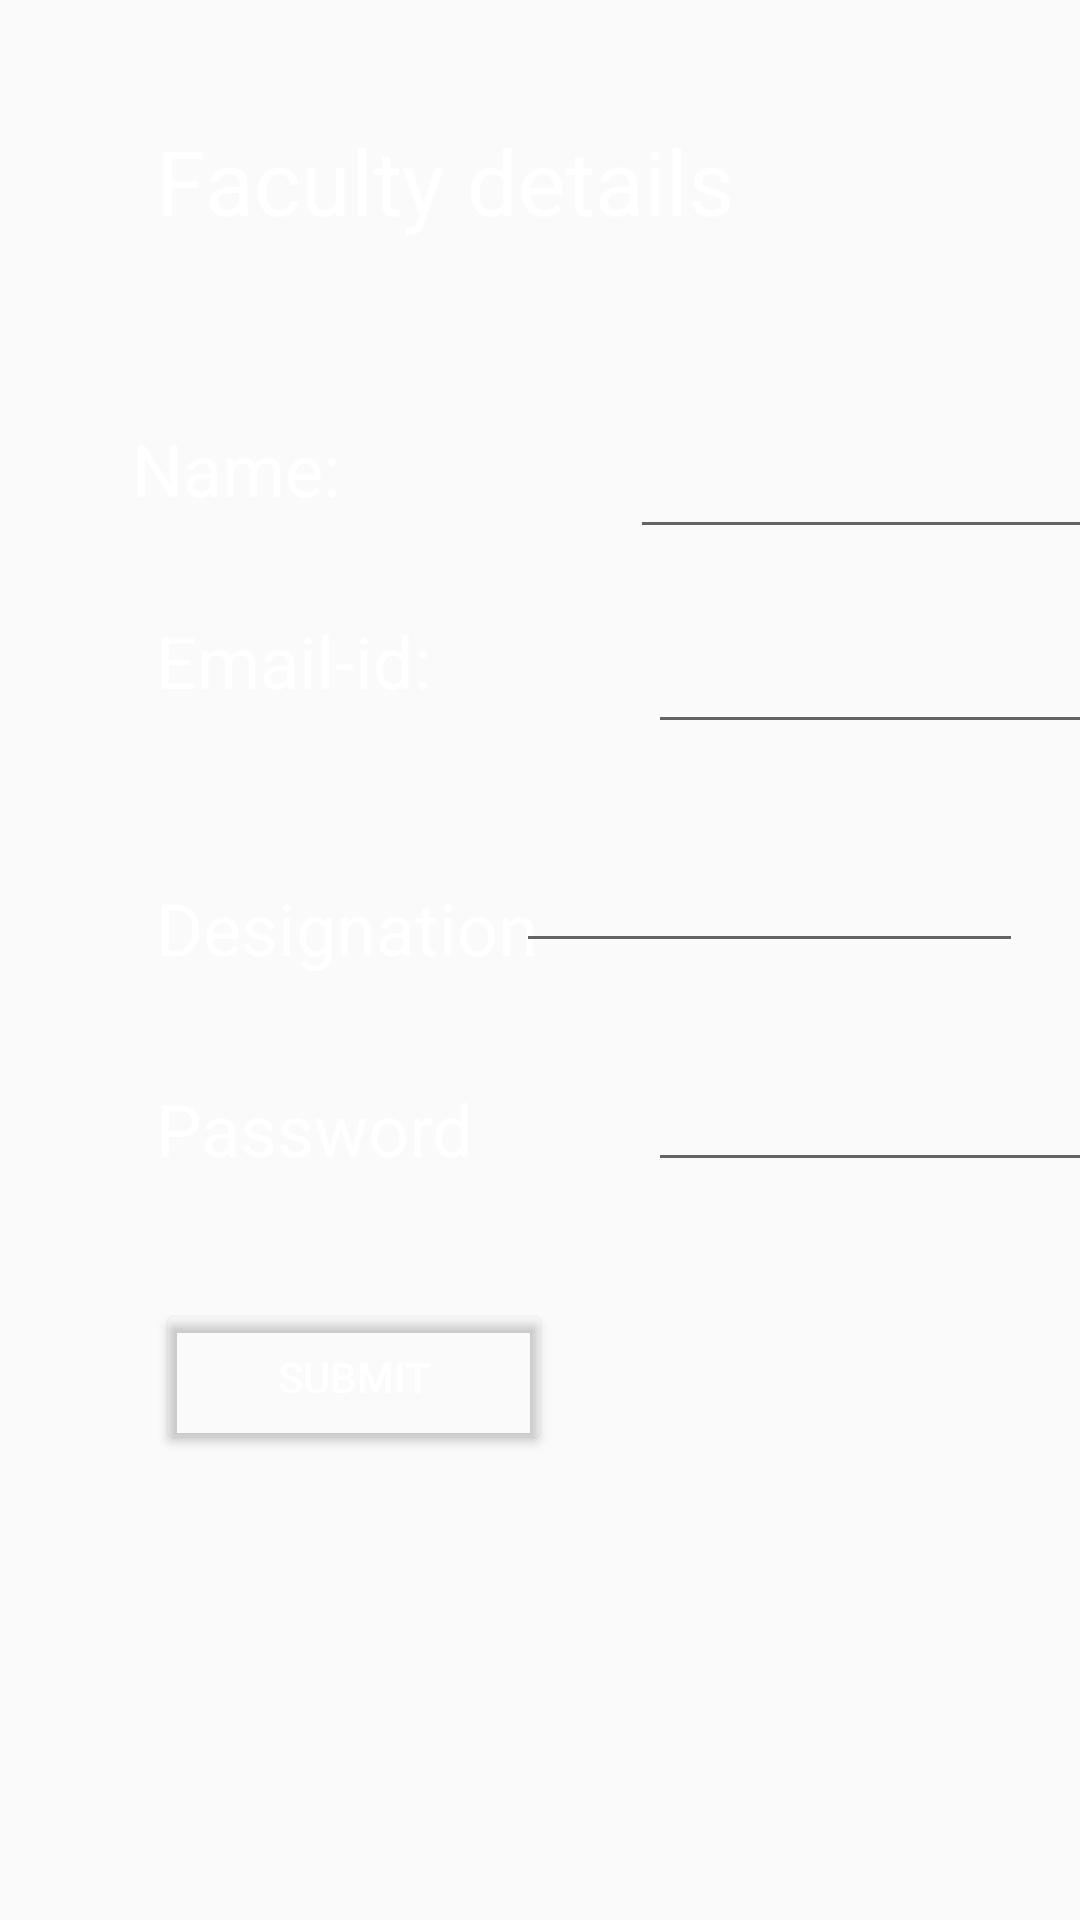

Here is an Android app screen rendered from its layout file. Give the layout XML and the strings, colors and styles it references.
<!-- AndroidManifest.xml: application theme AppTheme -->
<!-- res/layout/activity_add_faculty.xml -->
<?xml version="1.0" encoding="utf-8"?>
<androidx.constraintlayout.widget.ConstraintLayout xmlns:android="http://schemas.android.com/apk/res/android"
    xmlns:app="http://schemas.android.com/apk/res-auto"
    xmlns:tools="http://schemas.android.com/tools"
    android:layout_width="match_parent"
    android:layout_height="match_parent"
    android:background="@mipmap/back"
    tools:context=".AddFaculty">

    <TextView
        android:id="@+id/textView7"
        android:layout_width="282dp"
        android:layout_height="59dp"
        android:layout_marginStart="52dp"
        android:layout_marginTop="40dp"
        android:text="Faculty details"
        android:textColor="#FFFFFF"
        android:textSize="30sp"
        app:layout_constraintStart_toStartOf="parent"
        app:layout_constraintTop_toTopOf="parent" />

    <TextView
        android:id="@+id/textView"
        android:layout_width="86dp"
        android:layout_height="41dp"
        android:layout_marginTop="140dp"
        android:text="Name:"
        android:textColor="#FFFFFF"
        android:textSize="24sp"
        app:layout_constraintEnd_toEndOf="parent"
        app:layout_constraintHorizontal_bias="0.16"
        app:layout_constraintStart_toStartOf="parent"
        app:layout_constraintTop_toTopOf="parent" />

    <TextView
        android:id="@+id/textView3"
        android:layout_width="96dp"
        android:layout_height="41dp"
        android:layout_marginStart="52dp"
        android:layout_marginTop="64dp"
        android:text="Email-id:"
        android:textColor="#FFFFFF"
        android:textSize="24sp"
        app:layout_constraintStart_toStartOf="parent"
        app:layout_constraintTop_toTopOf="@+id/textView" />

    <TextView
        android:id="@+id/textView4"
        android:layout_width="133dp"
        android:layout_height="31dp"
        android:layout_marginStart="52dp"
        android:layout_marginTop="48dp"
        android:text="Designation"
        android:textColor="#FFFFFF"
        android:textSize="24sp"
        app:layout_constraintStart_toStartOf="parent"
        app:layout_constraintTop_toBottomOf="@+id/textView3" />

    <TextView
        android:id="@+id/textView5"
        android:layout_width="144dp"
        android:layout_height="37dp"
        android:layout_marginStart="52dp"
        android:layout_marginTop="36dp"
        android:text="Password"
        android:textColor="#FFFFFF"
        android:textSize="24sp"
        app:layout_constraintStart_toStartOf="parent"
        app:layout_constraintTop_toBottomOf="@+id/textView4" />

    <EditText
        android:id="@+id/editText2"
        android:layout_width="170dp"
        android:layout_height="44dp"
        android:layout_marginStart="68dp"
        android:layout_marginTop="164dp"
        android:ems="10"
        android:inputType="textPersonName"
        app:layout_constraintStart_toEndOf="@+id/textView3"
        app:layout_constraintTop_toTopOf="@+id/textView7" />

    <EditText
        android:id="@+id/editText3"
        android:layout_width="169dp"
        android:layout_height="45dp"
        android:layout_marginTop="28dp"
        android:ems="10"
        android:inputType="textPersonName"
        app:layout_constraintEnd_toEndOf="parent"
        app:layout_constraintHorizontal_bias="0.9"
        app:layout_constraintStart_toStartOf="parent"
        app:layout_constraintTop_toBottomOf="@+id/editText2" />

    <EditText
        android:id="@+id/editText4"
        android:layout_width="167dp"
        android:layout_height="40dp"
        android:layout_marginStart="164dp"
        android:layout_marginTop="78dp"
        android:ems="10"
        android:inputType="textPersonName"
        app:layout_constraintBottom_toBottomOf="parent"
        app:layout_constraintStart_toStartOf="@+id/textView5"
        app:layout_constraintTop_toTopOf="@+id/editText3"
        app:layout_constraintVertical_bias="0.0" />


    <Button
        android:id="@+id/button"
        android:layout_width="132dp"
        android:layout_height="52dp"
        android:layout_marginStart="52dp"
        android:layout_marginTop="36dp"
        android:backgroundTint="@drawable/shapelogin"
        android:text="Submit"
        android:textColor="#FFFFFF"
        app:layout_constraintStart_toStartOf="parent"
        app:layout_constraintTop_toBottomOf="@+id/textView5" />

    <EditText
        android:id="@+id/editText"
        android:layout_width="166dp"
        android:layout_height="44dp"
        android:layout_marginStart="80dp"
        android:layout_marginTop="40dp"
        android:ems="10"
        android:inputType="textPersonName"
        app:layout_constraintStart_toEndOf="@+id/textView"
        app:layout_constraintTop_toBottomOf="@+id/textView7" />

</androidx.constraintlayout.widget.ConstraintLayout>
<!-- resources referenced by this layout -->
<resources>
  <!-- drawable shapelogin (drawable) -->
  <?xml version="1.0" encoding="utf-8"?>
  <selector xmlns:android="http://schemas.android.com/apk/res/android">
      <shape
          xmlns:android="http://schemas.android.com/apk/res/android"
          android:shape="rectangle">
  
          <solid
              android:color="@android:color/white">
          </solid>
  
          <corners
              android:radius="25dp">
          </corners>
  
          <stroke
              android:width="1dp"
              android:color="#FFF">
          </stroke>
  
          <padding
              android:top="0dp"
              android:right="10dp"
              android:left="10dp"
              android:bottom="0dp">
          </padding>
  
      </shape>
  </selector>
  <style name="AppTheme" parent="Theme.AppCompat.Light.DarkActionBar">
          
          <item name="colorPrimary">@color/colorPrimary</item>
          <item name="colorPrimaryDark">@color/colorPrimaryDark</item>
          <item name="colorAccent">@color/colorAccent</item>
          <item name="android:navigationBarColor" tools:targetApi="27">@android:color/white</item>
  
      </style>
  <!-- not gathered from this repository: default colours our renderer supplied (Android Studio template values) -->
  <color name="colorPrimary">#FF6200EE</color>
  <color name="colorPrimaryDark">#FF3700B3</color>
  <color name="colorAccent">#FF03DAC5</color>
</resources>
